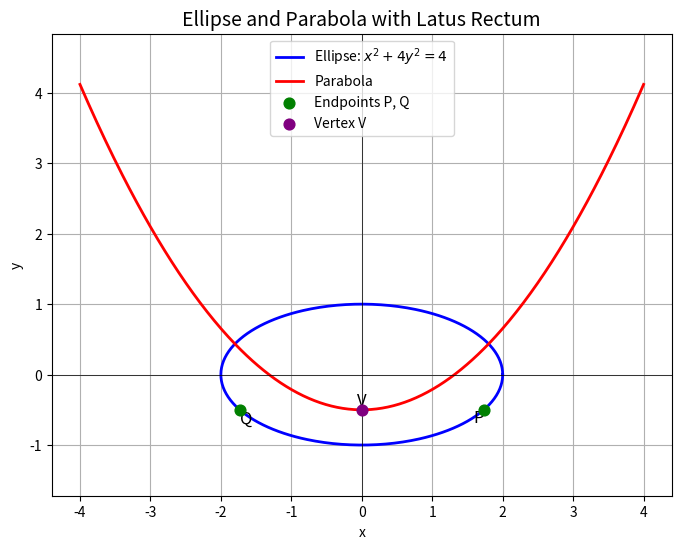

Python code for this plot:
import numpy as np
import matplotlib.pyplot as plt

# Ellipse parameters
a_ellipse = 2.0   # semi-major axis
b_ellipse = 1.0   # semi-minor axis

# Eccentricity and focus distance
e = np.sqrt(1 - (b_ellipse**2) / (a_ellipse**2))
c = a_ellipse * e

# Latus rectum endpoints (y < 0)
xP, yP = c, -0.5
xQ, yQ = -c, -0.5

# Midpoint (vertex) V of latus rectum
xV = (xP + xQ) / 2
yV = (yP + yQ) / 2

# Parabola parameters
lengthPQ = np.sqrt((xP - xQ)**2 + (yP - yQ)**2)
a_p = lengthPQ / 4

# Coefficient 2 * sqrt(3)
coeff = 2 * np.sqrt(3)
constant = -coeff * yV

print(f"Parabola equation: x^2 - 2√3 y = {constant:.4f}")

# Prepare plot
theta = np.linspace(0, 2*np.pi, 400)
x_ellipse = a_ellipse * np.cos(theta)
y_ellipse = b_ellipse * np.sin(theta)

# Parabola: x^2 = 2√3 (y + 0.5) -> y = x^2 / (2√3) - 0.5
x_parabola = np.linspace(-4, 4, 400)
y_parabola = (x_parabola**2) / (2 * np.sqrt(3)) - 0.5

plt.figure(figsize=(8, 6))
plt.plot(x_ellipse, y_ellipse, label='Ellipse: $x^2 + 4y^2 = 4$', color='blue', linewidth=2)
plt.plot(x_parabola, y_parabola, label='Parabola', color='red', linewidth=2)

# Mark latus rectum endpoints and vertex
plt.scatter([xP, xQ], [yP, yQ], color='green', s=60, zorder=5, label='Endpoints P, Q')
plt.scatter(xV, yV, color='purple', s=60, zorder=5, label='Vertex V')

# Label points
plt.text(xP, yP, 'P', fontsize=12, ha='right', va='top')
plt.text(xQ, yQ, 'Q', fontsize=12, ha='left', va='top')
plt.text(xV, yV, 'V', fontsize=12, ha='center', va='bottom')

# Axes and grid
plt.axhline(0, color='black', linewidth=0.5)
plt.axvline(0, color='black', linewidth=0.5)
plt.title('Ellipse and Parabola with Latus Rectum', fontsize=14)
plt.xlabel('x')
plt.ylabel('y')
plt.legend()
plt.grid(True)
plt.axis('equal')

# Save figure
plt.savefig('fig14.png', dpi=300)
plt.show()
